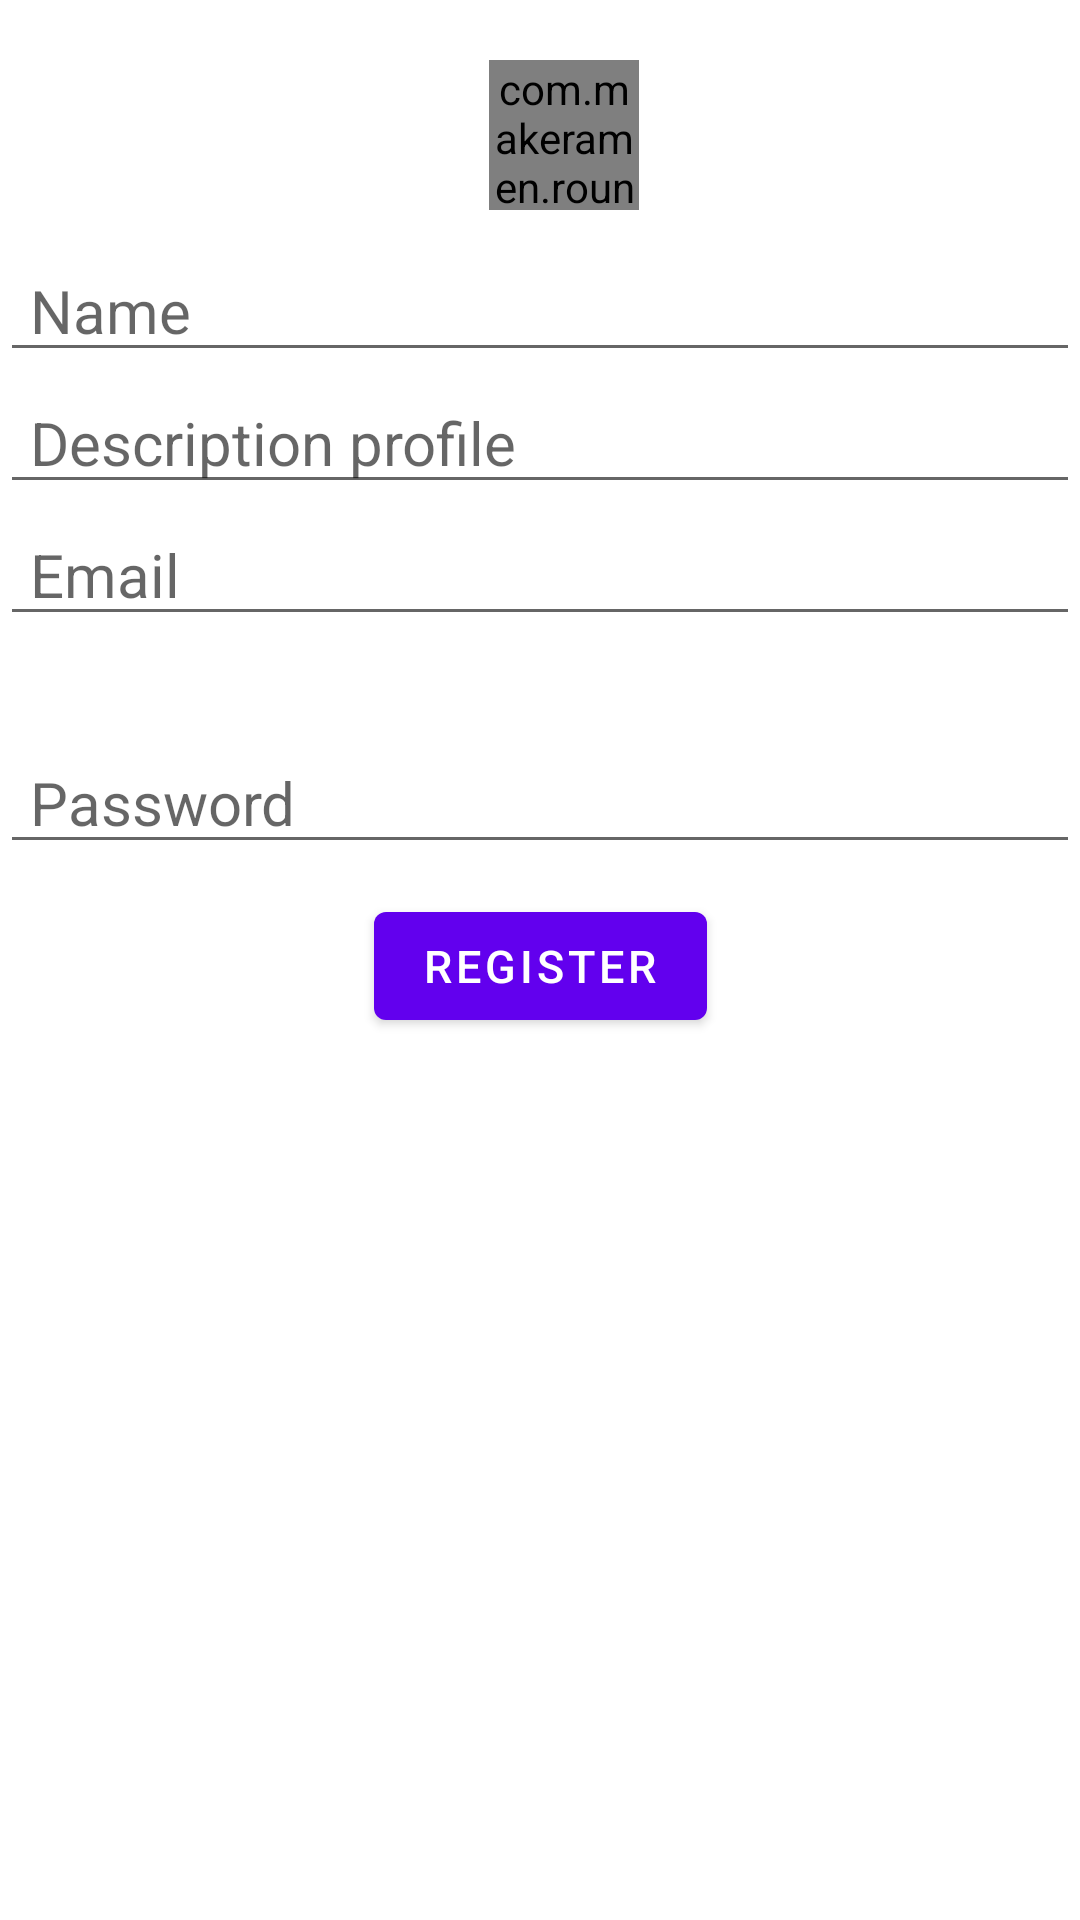

Android layout source for this screen:
<!-- AndroidManifest.xml: application theme Theme.News -->
<!-- res/layout/activity_register.xml -->
<?xml version="1.0" encoding="utf-8"?>
<androidx.constraintlayout.widget.ConstraintLayout xmlns:android="http://schemas.android.com/apk/res/android"
    xmlns:app="http://schemas.android.com/apk/res-auto"
    xmlns:tools="http://schemas.android.com/tools"
    android:layout_width="match_parent"
    android:layout_height="match_parent"
    tools:context=".RegisterAct">


    <com.makeramen.roundedimageview.RoundedImageView
        android:id="@+id/profIv"
        android:layout_width="50dp"
        android:layout_height="50dp"
        android:layout_marginStart="16dp"
        android:layout_marginLeft="16dp"
        android:layout_marginTop="20dp"
        android:scaleType="centerCrop"
        app:layout_constraintTop_toTopOf="parent"
        android:src="@drawable/ic_launcher_background"
        app:layout_constraintStart_toStartOf="parent"
        app:layout_constraintEnd_toEndOf="parent"
        app:riv_oval="true"
        tools:ignore="MissingConstraints">

    </com.makeramen.roundedimageview.RoundedImageView>

    <EditText
        android:id="@+id/nameEt"
        android:layout_width="match_parent"
        android:layout_height="wrap_content"
        android:drawablePadding="5dp"
        android:hint="Name"
        android:imeOptions="actionNext"
        android:importantForAutofill="no"
        android:paddingLeft="10dp"
        android:textSize="20dp"
        android:layout_marginTop="10dp"
        app:layout_constraintTop_toBottomOf="@+id/profIv"
        tools:ignore="MissingConstraints">

    </EditText>


    <EditText
        android:id="@+id/descrProfEt"
        android:layout_width="match_parent"
        android:layout_height="wrap_content"
        android:drawablePadding="5dp"
        android:hint="Description profile"
        android:imeOptions="actionNext"
        android:importantForAutofill="no"
        android:paddingLeft="10dp"
        android:textSize="20dp"
        app:layout_constraintTop_toBottomOf="@+id/nameEt"
        tools:ignore="MissingConstraints">

    </EditText>

    <EditText
        android:id="@+id/emailEt"
        android:layout_width="match_parent"
        android:layout_height="wrap_content"
        android:drawablePadding="5dp"
        android:hint="Email"
        android:imeOptions="actionNext"
        android:importantForAutofill="no"
        android:inputType="textEmailAddress"
        android:paddingLeft="10dp"
        android:textSize="20dp"
        app:layout_constraintTop_toBottomOf="@+id/descrProfEt"
        tools:ignore="MissingConstraints">

    </EditText>


    <EditText
        android:id="@+id/passwordEt"
        android:layout_width="match_parent"
        android:layout_height="wrap_content"
        android:layout_marginTop="32dp"
        android:drawablePadding="5dp"
        android:hint="Password"
        android:imeOptions="actionNext"
        android:importantForAutofill="no"
        android:inputType="textPassword"
        android:paddingLeft="10dp"
        android:textSize="20dp"
        app:layout_constraintTop_toBottomOf="@+id/emailEt"
        tools:layout_editor_absoluteX="47dp">

    </EditText>


    <Button
        android:id="@+id/registerBtn"
        android:layout_width="wrap_content"
        android:layout_height="wrap_content"
        android:text="REGISTER"
        android:textSize="15dp"
        app:layout_constraintLeft_toLeftOf="parent"
        app:layout_constraintRight_toRightOf="parent"
        android:layout_marginTop="10dp"
        app:layout_constraintTop_toBottomOf="@+id/passwordEt">

    </Button>



</androidx.constraintlayout.widget.ConstraintLayout>
<!-- resources referenced by this layout -->
<resources>
  <style name="Theme.News" parent="Theme.MaterialComponents.DayNight.DarkActionBar">
          
                  <item name="colorPrimary">@color/purple_500</item>
  
          <item name="colorPrimaryVariant">@color/purple_700</item>
          <item name="colorOnPrimary">@color/white</item>
          
          <item name="colorSecondary">@color/teal_200</item>
          <item name="colorSecondaryVariant">@color/teal_700</item>
          <item name="colorOnSecondary">@color/black</item>
          
          <item name="android:statusBarColor" tools:targetApi="l">?attr/colorPrimaryVariant</item>
          
      </style>
  <color name="purple_500">#FF6200EE</color>
  <color name="purple_700">#FF3700B3</color>
  <color name="white">#FFFFFFFF</color>
  <color name="teal_200">#FF03DAC5</color>
  <color name="teal_700">#FF018786</color>
  <color name="black">#FF000000</color>
</resources>
